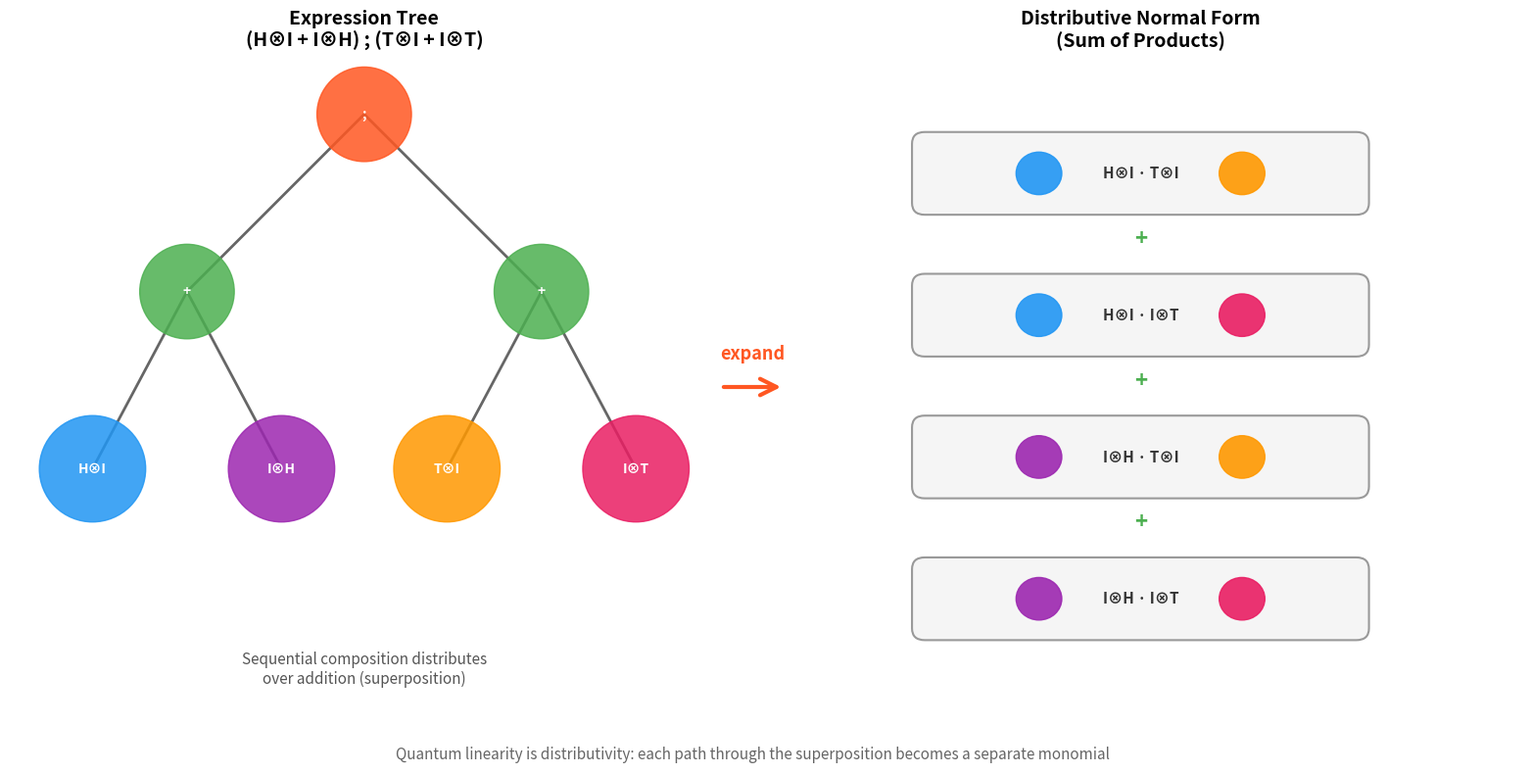

Recreate this plot in Python.
#!/usr/bin/env python3
"""
Visualization 1: Distributive Expansion Tree

Visualizes how a quantum circuit expression expands into its sum-of-products
normal form through distributive rewriting. Shows the tree structure of the
original expression and the resulting flat list of monomials, with color-coded
paths through the computation.

This illustrates the core theorem: distributive expansion preserves semantics
while producing a canonical representation.
"""

import matplotlib.pyplot as plt
import matplotlib.patches as mpatches
import numpy as np

fig, axes = plt.subplots(1, 2, figsize=(16, 8))

# ─── Left panel: Expression tree ───
ax1 = axes[0]
ax1.set_xlim(-3, 3)
ax1.set_ylim(-0.5, 5.5)
ax1.set_aspect('equal')
ax1.axis('off')
ax1.set_title('Expression Tree\n(H⊗I + I⊗H) ; (T⊗I + I⊗T)', fontsize=14, fontweight='bold')

# Draw tree nodes
def draw_node(ax, x, y, text, color='#2196F3', size=0.35):
    circle = plt.Circle((x, y), size, color=color, alpha=0.85, zorder=3)
    ax.add_patch(circle)
    ax.text(x, y, text, ha='center', va='center', fontsize=10,
            fontweight='bold', color='white', zorder=4)

def draw_edge(ax, x1, y1, x2, y2, color='#666', lw=2):
    ax.plot([x1, x2], [y1, y2], color=color, linewidth=lw, zorder=1)

# Tree: seq(add(H⊗I, I⊗H), add(T⊗I, I⊗T))
# Root: ;
draw_node(ax1, 0, 5, ';', '#FF5722', 0.4)

# Left child: +
draw_edge(ax1, 0, 5, -1.5, 3.5)
draw_node(ax1, -1.5, 3.5, '+', '#4CAF50', 0.4)

# Right child: +
draw_edge(ax1, 0, 5, 1.5, 3.5)
draw_node(ax1, 1.5, 3.5, '+', '#4CAF50', 0.4)

# Leaves of left +
draw_edge(ax1, -1.5, 3.5, -2.3, 2)
draw_node(ax1, -2.3, 2, 'H⊗I', '#2196F3', 0.45)
draw_edge(ax1, -1.5, 3.5, -0.7, 2)
draw_node(ax1, -0.7, 2, 'I⊗H', '#9C27B0', 0.45)

# Leaves of right +
draw_edge(ax1, 1.5, 3.5, 0.7, 2)
draw_node(ax1, 0.7, 2, 'T⊗I', '#FF9800', 0.45)
draw_edge(ax1, 1.5, 3.5, 2.3, 2)
draw_node(ax1, 2.3, 2, 'I⊗T', '#E91E63', 0.45)

# Legend
ax1.text(0, 0.3, 'Sequential composition distributes\nover addition (superposition)',
         ha='center', va='center', fontsize=11, style='italic', color='#555')

# ─── Right panel: Normal form (sum of products) ───
ax2 = axes[1]
ax2.set_xlim(-1, 5)
ax2.set_ylim(-0.5, 5.5)
ax2.axis('off')
ax2.set_title('Distributive Normal Form\n(Sum of Products)', fontsize=14, fontweight='bold')

monomials = [
    ('H⊗I · T⊗I', '#2196F3', '#FF9800'),
    ('H⊗I · I⊗T', '#2196F3', '#E91E63'),
    ('I⊗H · T⊗I', '#9C27B0', '#FF9800'),
    ('I⊗H · I⊗T', '#9C27B0', '#E91E63'),
]

y_positions = [4.5, 3.3, 2.1, 0.9]

for i, (label, c1, c2) in enumerate(monomials):
    y = y_positions[i]

    # Draw monomial box
    rect = mpatches.FancyBboxPatch((0.3, y-0.25), 3.4, 0.5,
                                     boxstyle="round,pad=0.1",
                                     facecolor='#f5f5f5',
                                     edgecolor='#999', linewidth=1.5)
    ax2.add_patch(rect)

    # Draw colored gate indicators
    gate1 = plt.Circle((1.2, y), 0.18, color=c1, alpha=0.9, zorder=3)
    gate2 = plt.Circle((2.8, y), 0.18, color=c2, alpha=0.9, zorder=3)
    ax2.add_patch(gate1)
    ax2.add_patch(gate2)

    ax2.text(2.0, y, label, ha='center', va='center', fontsize=11,
             fontweight='bold', color='#333')

    if i < len(monomials) - 1:
        ax2.text(2.0, y - 0.55, '+', ha='center', va='center',
                fontsize=16, color='#4CAF50', fontweight='bold')

# Arrow from left to right
fig.patches.append(mpatches.FancyArrowPatch(
    (0.48, 0.5), (0.52, 0.5),
    transform=fig.transFigure,
    arrowstyle='->', mutation_scale=30,
    color='#FF5722', linewidth=3,
    connectionstyle='arc3,rad=0'))

fig.text(0.50, 0.53, 'expand', ha='center', va='bottom',
         fontsize=13, fontweight='bold', color='#FF5722',
         transform=fig.transFigure)

# Bottom annotation
fig.text(0.5, 0.02,
         'Quantum linearity is distributivity: each path through the superposition becomes a separate monomial',
         ha='center', va='bottom', fontsize=11, style='italic', color='#666',
         transform=fig.transFigure)

plt.tight_layout()
plt.savefig('viz_expansion_tree.png', dpi=150, bbox_inches='tight',
            facecolor='white', edgecolor='none')
plt.close()
print("Saved viz_expansion_tree.png")
